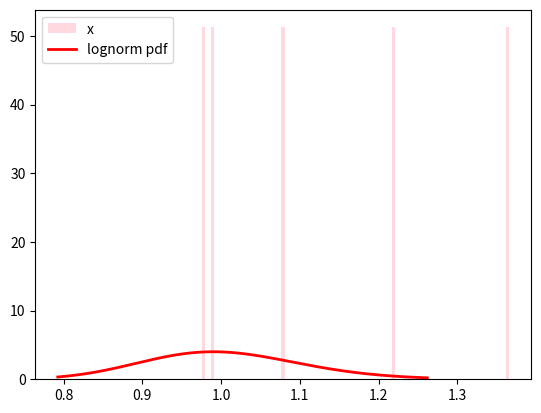

This figure's Python source: (Note: this script raises an exception after producing the figure.)
import numpy as np
import matplotlib.pyplot as plt
from scipy.stats import lognorm



mu, sigma = 0.0, 0.1 # mean and standard deviation
x = np.random.lognormal(mu, sigma, 5)

# x = lognorm.rvs(sigma, size=10000)

plt.figure(1)
count_x, bins_x, ignored_x = plt.hist(x, 100, density=True, align='mid', color='pink', alpha=0.6, label="x")

# xx = np.linspace(min(bins_x), max(bins_x), 10000)
# pdf_x = (np.exp(-(np.log(xx) - mu)**2 / (2 * sigma**2))
#        / (xx * sigma * np.sqrt(2 * np.pi)))

# plt.plot(xx, pdf_x, label="pdf of x", linewidth=2, color='r')

xx = np.linspace(lognorm.ppf(0.01, sigma), lognorm.ppf(0.99, sigma), 10000)
plt.plot(xx, lognorm.pdf(xx, sigma), 'r-', lw=2, alpha=1, label='lognorm pdf')

plt.axis('tight')
plt.legend(fontsize=10)
plt.savefig("output/histogram+pdf_x.png")  # save as png

def f(x):
    return x**2

y = f(x)

count_y, bins_y, ignored_y = plt.hist(y, 1000, density=True, align='mid', color='b', label="y")
plt.legend(fontsize=10)
plt.savefig("output/histogram_x,y.png")  # save as png